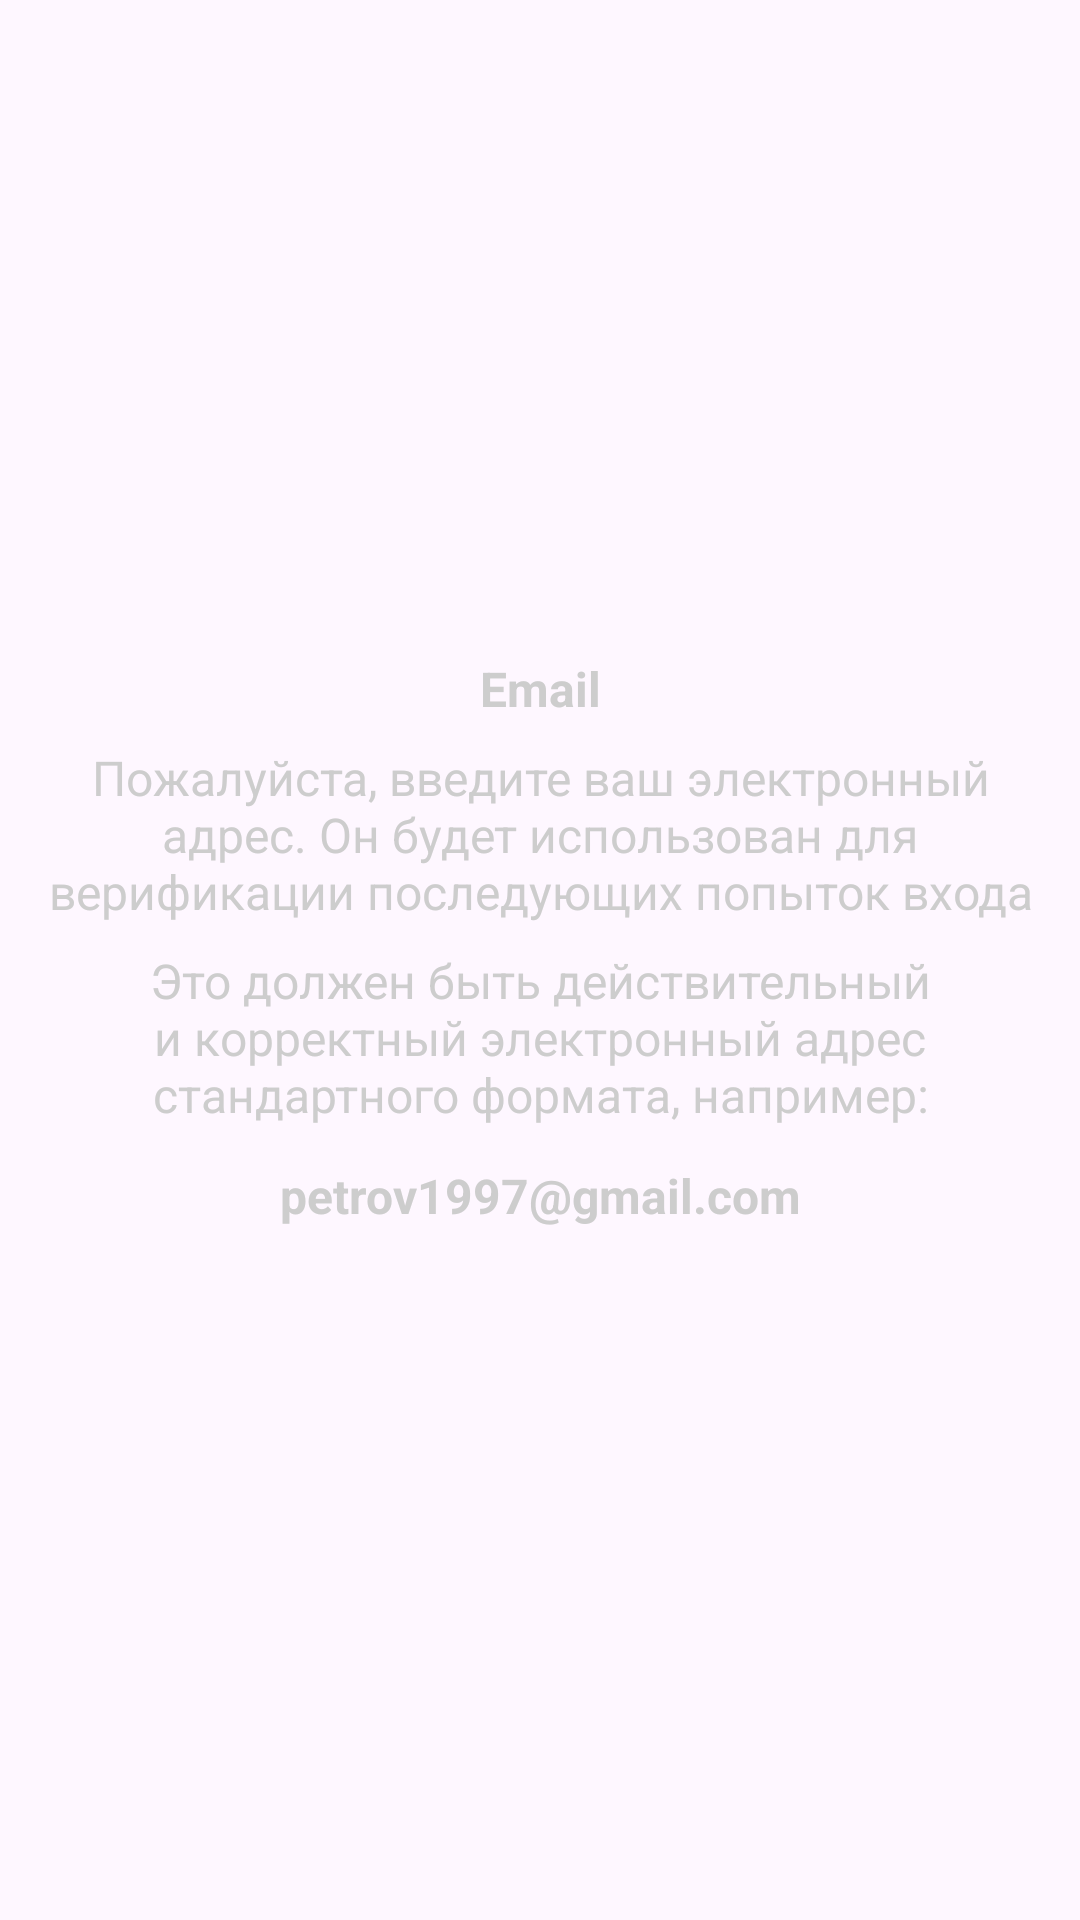

This screen was rendered from an Android layout file. Write that file and the resources it references.
<!-- AndroidManifest.xml: application theme Theme.Projecttimely -->
<!-- res/layout/dialog_register_worker_email_help.xml -->
<?xml version="1.0" encoding="utf-8"?>
<LinearLayout xmlns:android="http://schemas.android.com/apk/res/android"
    android:layout_width="match_parent"
    android:layout_height="wrap_content"
    android:background="@drawable/summary_card_background"
    android:gravity="center"
    android:orientation="vertical"
    android:paddingHorizontal="16dp"
    android:paddingTop="12dp"
    android:paddingBottom="24dp">

    <TextView
        android:layout_width="match_parent"
        android:layout_height="wrap_content"
        android:gravity="center"
        android:text="Email"
        android:textColor="@color/light_gray"
        android:textSize="16sp"
        android:textStyle="bold" />

    <TextView
        android:layout_width="match_parent"
        android:layout_height="wrap_content"
        android:gravity="center"
        android:paddingTop="8dp"
        android:text="Пожалуйста, введите ваш электронный адрес. Он будет использован для верификации последующих попыток входа"
        android:textColor="@color/light_gray"
        android:textSize="16sp" />

    <TextView
        android:layout_width="match_parent"
        android:layout_height="wrap_content"
        android:gravity="center"
        android:paddingTop="8dp"
        android:text="Это должен быть действительный и корректный электронный адрес стандартного формата, например:"
        android:textColor="@color/light_gray"
        android:textSize="16sp" />

    <TextView
        android:layout_width="match_parent"
        android:layout_height="wrap_content"
        android:gravity="center"
        android:paddingTop="12dp"
        android:text="petrov1997@gmail.com"
        android:textColor="@color/light_gray"
        android:textStyle="bold"
        android:textSize="16sp" />

</LinearLayout>
<!-- resources referenced by this layout -->
<resources>
  <color name="light_gray">#cdcdcd</color>
  <style name="Theme.Projecttimely" parent="Base.Theme.Projecttimely" />
  <style name="Base.Theme.Projecttimely" parent="Theme.Material3.DayNight.NoActionBar">
          
          
      </style>
</resources>
